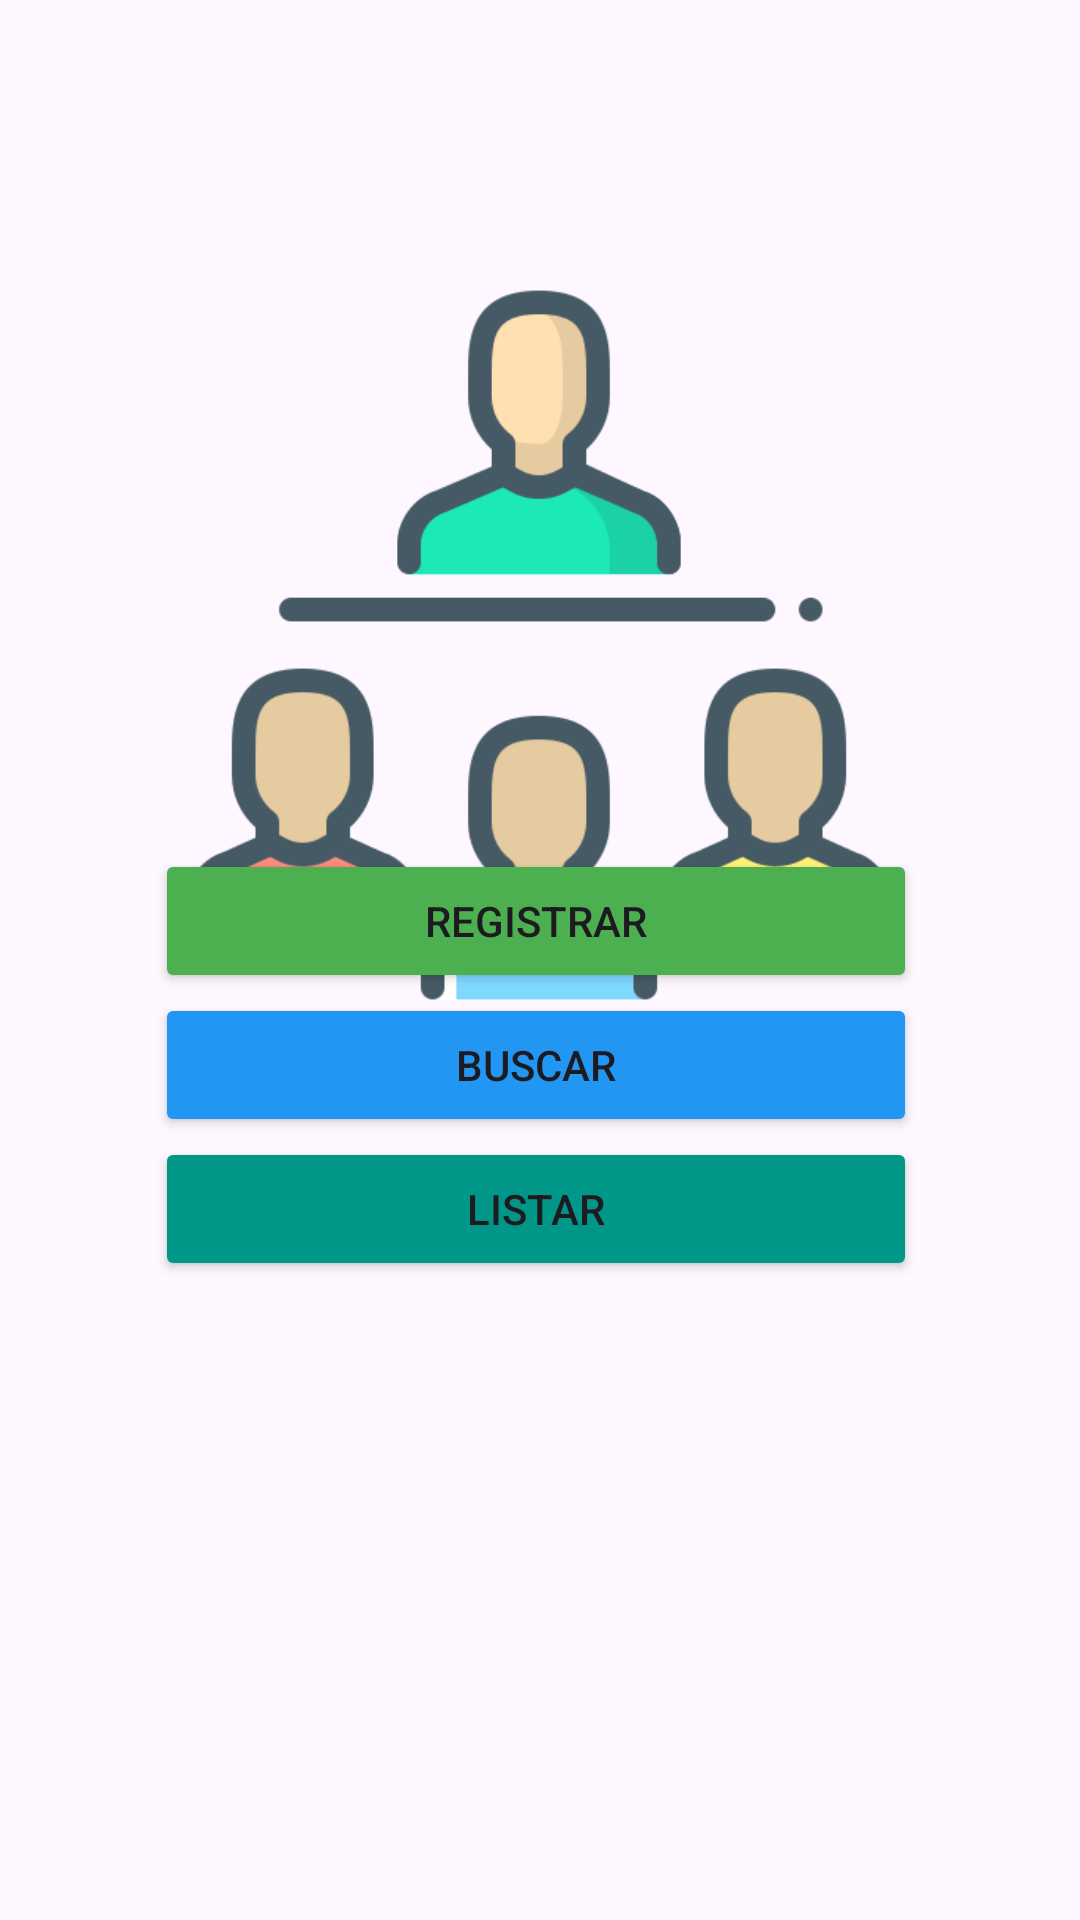

Here is an Android app screen rendered from its layout file. Give the layout XML and the strings, colors and styles it references.
<!-- AndroidManifest.xml: application theme Theme.CrudSqlite -->
<!-- res/layout/activity_main.xml -->
<?xml version="1.0" encoding="utf-8"?>
<androidx.constraintlayout.widget.ConstraintLayout xmlns:android="http://schemas.android.com/apk/res/android"
    xmlns:app="http://schemas.android.com/apk/res-auto"
    xmlns:tools="http://schemas.android.com/tools"
    android:layout_width="match_parent"
    android:layout_height="match_parent"
    tools:context=".MainActivity">

    <ImageView
        android:id="@+id/imageView2"
        android:layout_width="252dp"
        android:layout_height="286dp"
        android:layout_marginTop="72dp"
        app:layout_constraintEnd_toEndOf="parent"
        app:layout_constraintHorizontal_bias="0.496"
        app:layout_constraintStart_toStartOf="parent"
        app:layout_constraintTop_toTopOf="parent"
        app:srcCompat="@drawable/alumno" />

    <LinearLayout
        android:layout_width="257dp"
        android:layout_height="229dp"
        android:layout_marginBottom="128dp"
        android:orientation="vertical"
        app:layout_constraintBottom_toBottomOf="parent"
        app:layout_constraintEnd_toEndOf="parent"
        app:layout_constraintStart_toStartOf="parent">

        <Button
            android:id="@+id/btn_registrar"
            android:layout_width="254dp"
            android:layout_height="wrap_content"
            android:backgroundTint="#4CAF50"
            android:text="@string/Registrar"
            app:icon="@drawable/baseline_add_24" />

        <Button
            android:id="@+id/btn_buscar"
            android:layout_width="254dp"
            android:layout_height="wrap_content"
            android:backgroundTint="#2196F3"
            android:text="@string/Buscar"
            app:icon="@drawable/baseline_youtube_searched_for_24" />

        <Button
            android:id="@+id/btn_listar"
            android:layout_width="254dp"
            android:layout_height="wrap_content"
            android:backgroundTint="#009688"
            android:text="@string/Listar"
            app:icon="@drawable/baseline_format_list_numbered_24" />
    </LinearLayout>
</androidx.constraintlayout.widget.ConstraintLayout>
<!-- resources referenced by this layout -->
<resources>
  <!-- drawable alumno: png bitmap (drawable, 24775 bytes) -->
  <!-- drawable baseline_add_24 (drawable) -->
  <vector android:height="24dp" android:tint="#BAB6B6"
      android:viewportHeight="24" android:viewportWidth="24"
      android:width="24dp" xmlns:android="http://schemas.android.com/apk/res/android">
      <path android:fillColor="@android:color/white" android:pathData="M19,13h-6v6h-2v-6H5v-2h6V5h2v6h6v2z"/>
  </vector>
  <!-- drawable baseline_format_list_numbered_24 (drawable) -->
  <vector android:height="24dp" android:tint="#BAB6B6"
      android:viewportHeight="24" android:viewportWidth="24"
      android:width="24dp" xmlns:android="http://schemas.android.com/apk/res/android">
      <path android:fillColor="@android:color/white" android:pathData="M2,17h2v0.5L3,17.5v1h1v0.5L2,19v1h3v-4L2,16v1zM3,8h1L4,4L2,4v1h1v3zM2,11h1.8L2,13.1v0.9h3v-1L3.2,13L5,10.9L5,10L2,10v1zM7,5v2h14L21,5L7,5zM7,19h14v-2L7,17v2zM7,13h14v-2L7,11v2z"/>
  </vector>
  <!-- drawable baseline_youtube_searched_for_24 (drawable) -->
  <vector android:height="24dp" android:tint="#BAB6B6"
      android:viewportHeight="24" android:viewportWidth="24"
      android:width="24dp" xmlns:android="http://schemas.android.com/apk/res/android">
      <path android:fillColor="@android:color/white" android:pathData="M17.01,14h-0.8l-0.27,-0.27c0.98,-1.14 1.57,-2.61 1.57,-4.23 0,-3.59 -2.91,-6.5 -6.5,-6.5s-6.5,3 -6.5,6.5H2l3.84,4 4.16,-4H6.51C6.51,7 8.53,5 11.01,5s4.5,2.01 4.5,4.5c0,2.48 -2.02,4.5 -4.5,4.5 -0.65,0 -1.26,-0.14 -1.82,-0.38L7.71,15.1c0.97,0.57 2.09,0.9 3.3,0.9 1.61,0 3.08,-0.59 4.22,-1.57l0.27,0.27v0.79l5.01,4.99L22,19l-4.99,-5z"/>
  </vector>
  <string name="Buscar">Buscar</string>
  <string name="Listar">Listar</string>
  <string name="Registrar">Registrar</string>
  <style name="Theme.CrudSqlite" parent="Base.Theme.CrudSqlite" />
  <style name="Base.Theme.CrudSqlite" parent="Theme.Material3.DayNight.NoActionBar">
          
          
      </style>
</resources>
